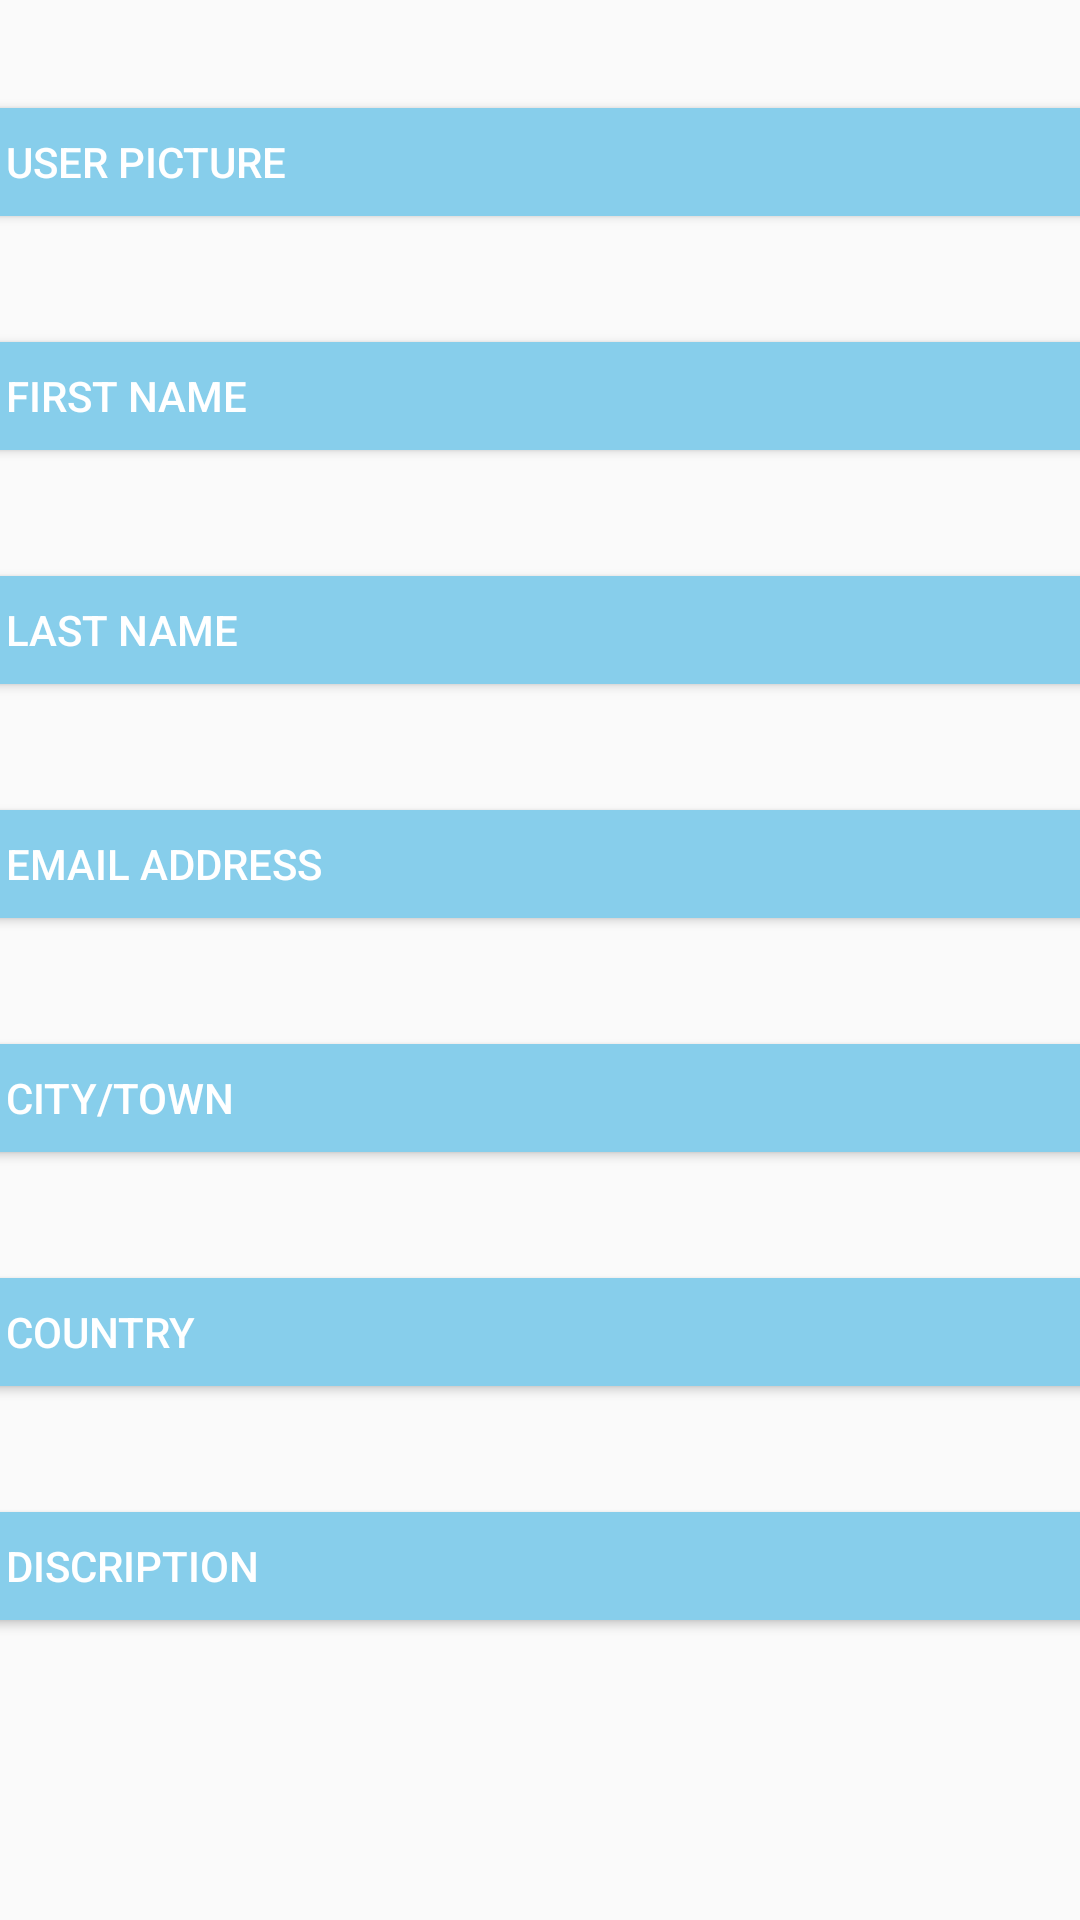

Layout XML and referenced resources for this Android screen:
<!-- AndroidManifest.xml: application theme AppTheme -->
<!-- res/layout/fragment_profile.xml -->
<?xml version="1.0" encoding="utf-8"?>
<layout xmlns:android="http://schemas.android.com/apk/res/android"
    xmlns:app="http://schemas.android.com/apk/res-auto">
    <data>
        <variable
            name="student"
            type="com.example.ultimetable.bean.Student" />
    </data>

    <LinearLayout
        tools:context=".MainActivity"
        android:orientation="vertical"
        android:gravity="center_horizontal"
        android:layout_height="match_parent"
        android:layout_width="match_parent"
        xmlns:tools="http://schemas.android.com/tools">

    <Button
        android:layout_height="wrap_content"
        android:layout_width="380dp"
        android:layout_marginTop="30dp"
        android:textAlignment="viewStart"
        android:text="User Picture"
        style="@style/Widget.AppCompat.Button.Colored"
        android:id="@+id/btn1"/>

    <Button
        android:layout_height="wrap_content"
        android:layout_width="380dp"
        android:layout_marginTop="30dp"
        android:textAlignment="viewStart"
        android:text="First Name"
        style="@style/Widget.AppCompat.Button.Colored"
        android:id="@+id/btn2"/>

    <Button
        android:layout_height="wrap_content"
        android:layout_width="380dp"
        android:layout_marginTop="30dp"
        android:textAlignment="viewStart"
        android:text="Last Name"
        style="@style/Widget.AppCompat.Button.Colored"
        android:id="@+id/btn3"/>

    <Button
        android:layout_height="wrap_content"
        android:layout_width="380dp"
        android:layout_marginTop="30dp"
        android:textAlignment="viewStart"
        android:text="Email Address"
        style="@style/Widget.AppCompat.Button.Colored"
        android:id="@+id/btn4"/>

    <Button
        android:layout_height="wrap_content"
        android:layout_width="380dp"
        android:layout_marginTop="30dp"
        android:textAlignment="viewStart"
        android:text="City/Town"
        style="@style/Widget.AppCompat.Button.Colored"
        android:id="@+id/btn5"/>

    <Button
        android:layout_height="wrap_content"
        android:layout_width="380dp"
        android:layout_marginTop="30dp"
        android:textAlignment="viewStart"
        android:text="Country"
        style="@style/Widget.AppCompat.Button.Colored"
        android:id="@+id/btn6"/>

    <Button
        android:layout_height="wrap_content"
        android:layout_width="380dp"
        android:layout_marginTop="30dp"
        android:textAlignment="viewStart"
        android:text="Discription"
        style="@style/Widget.AppCompat.Button.Colored"
        android:id="@+id/btn7"/>

    </LinearLayout>
</layout>
<!-- resources referenced by this layout -->
<resources>
  <style name="AppTheme" parent="Theme.AppCompat.Light.DarkActionBar">
          
          <item name="colorPrimary">@color/colorPrimary</item>
          <item name="colorPrimaryDark">@color/colorPrimaryDark</item>
          <item name="colorAccent">@color/colorAccent</item>
      </style>
  <color name="colorPrimary">#87CEEB</color>
  <color name="colorPrimaryDark">#87CEEB</color>
  <color name="colorAccent">#87CEEB</color>
</resources>
